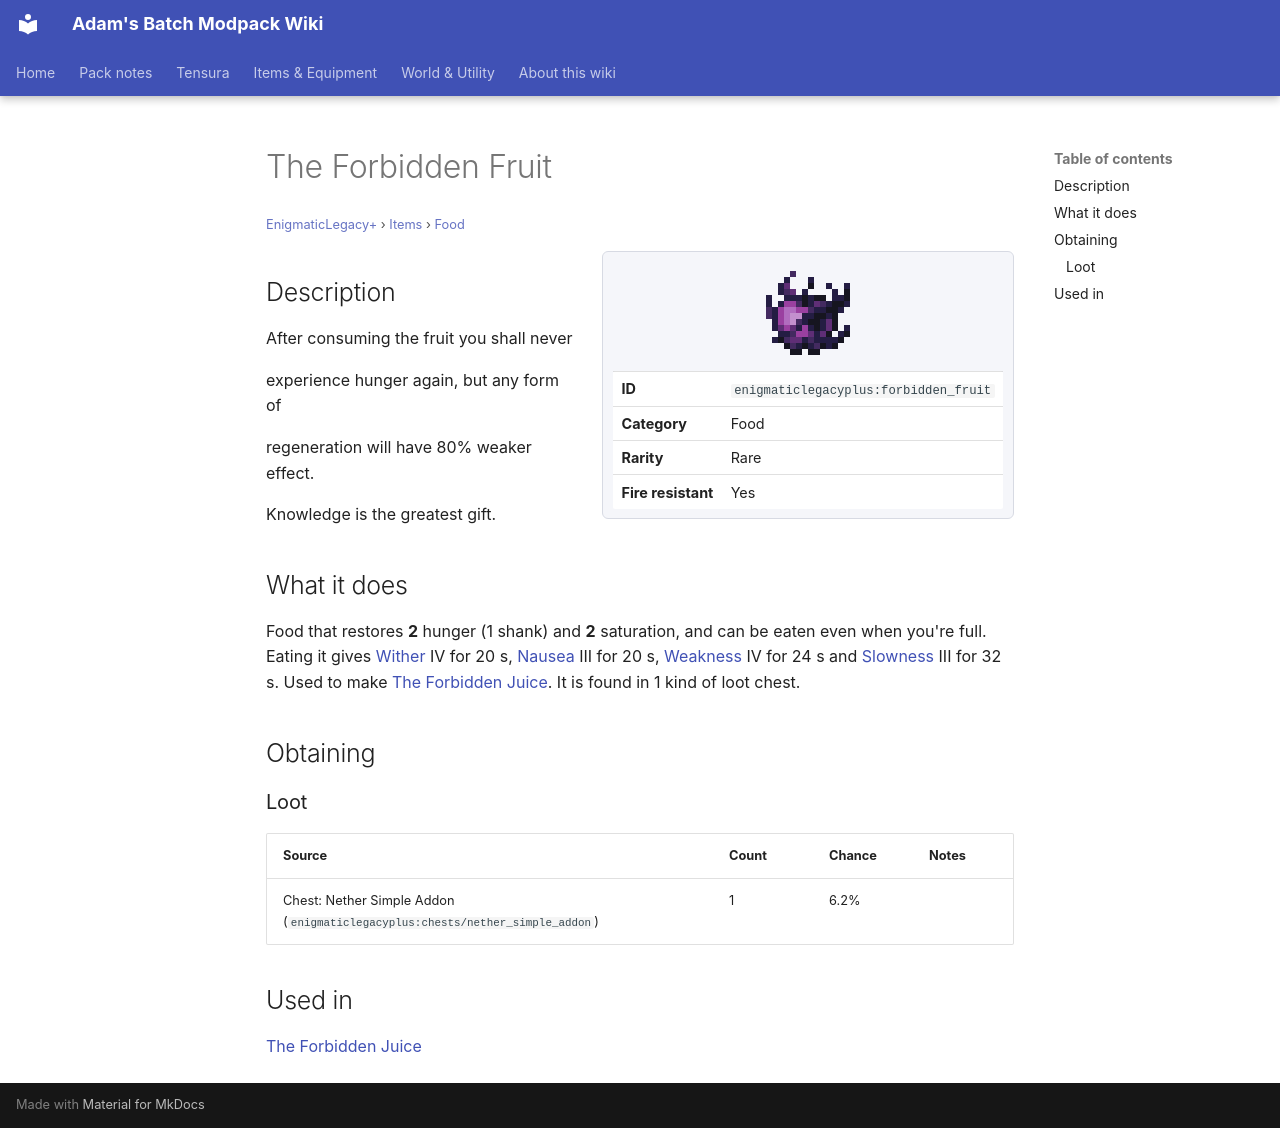

repository: Proteus-Nell/Adams-Batch-MC-Modpack-Wiki · page: enigmatic-legacy-plus/items/food/forbidden-fruit/index.html · generator: mkdocs

# The Forbidden Fruit

<small>[EnigmaticLegacy+](../../index.md) &rsaquo; [Items](../index.md) &rsaquo; [Food](index.md)</small>

<div class="infobox" markdown>

![The Forbidden Fruit](../../../assets/icons/enigmaticlegacyplus/item/forbidden_fruit.png)

| | |
|---|---|
| **ID** | `enigmaticlegacyplus:forbidden_fruit` |
| **Category** | Food |
| **Rarity** | Rare |
| **Fire resistant** | Yes |

</div>

## Description

After consuming the fruit you shall never

experience hunger again, but any form of

regeneration will have 80% weaker effect.

Knowledge is the greatest gift.

## What it does

Food that restores **2** hunger (1 shank) and **2** saturation, and can be eaten even when you're full. Eating it gives [Wither](https://minecraft.wiki/w/Wither) IV for 20 s, [Nausea](https://minecraft.wiki/w/Nausea) III for 20 s, [Weakness](https://minecraft.wiki/w/Weakness) IV for 24 s and [Slowness](https://minecraft.wiki/w/Slowness) III for 32 s. Used to make [The Forbidden Juice](../potions/forbidden-juice.md). It is found in 1 kind of loot chest.

## Obtaining

### Loot

| Source | Count | Chance | Notes |
|---|---|---|---|
| Chest: Nether Simple Addon (`enigmaticlegacyplus:chests/nether_simple_addon`) | 1 | 6.2% |  |

## Used in

[The Forbidden Juice](../potions/forbidden-juice.md)
